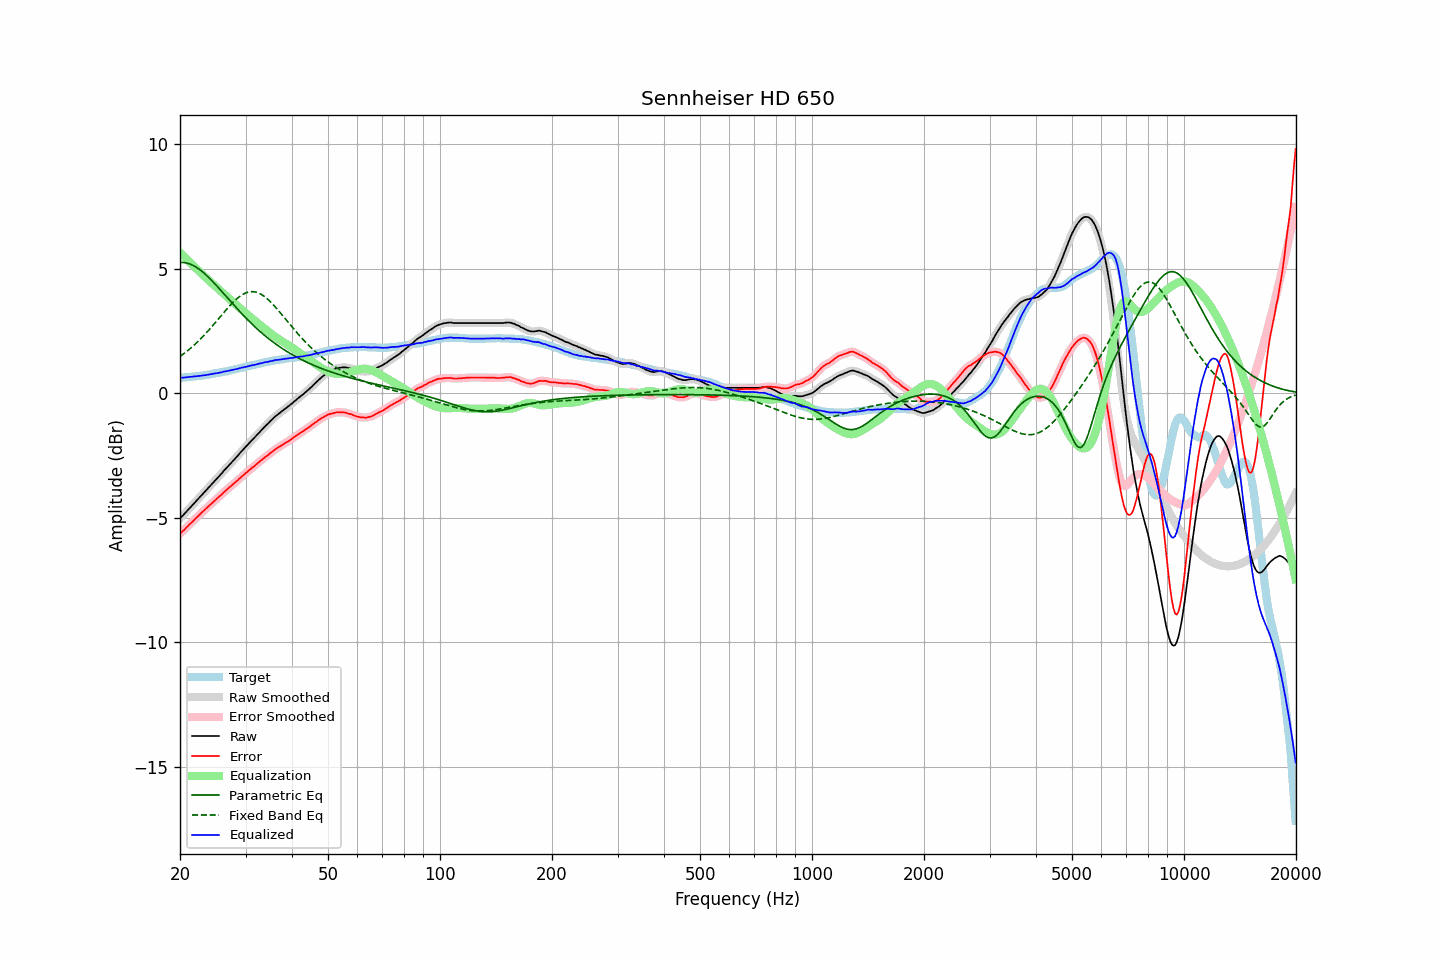

The table this chart was drawn from, first rows:
frequency, raw, error, smoothed, error_smoothed, equalization, parametric_eq, fixed_band_eq, equalized_raw, equalized_smoothed, target
20.00, -5.03, -5.64, -5.02, -5.64, 5.64, 5.24, 1.47, 0.62, 0.62, 0.62
20.20, -4.96, -5.57, -4.96, -5.58, 5.58, 5.25, 1.52, 0.62, 0.62, 0.62
20.40, -4.90, -5.52, -4.89, -5.52, 5.52, 5.24, 1.57, 0.62, 0.62, 0.63
20.61, -4.83, -5.46, -4.83, -5.46, 5.46, 5.24, 1.62, 0.63, 0.63, 0.64
20.81, -4.76, -5.39, -4.76, -5.40, 5.39, 5.22, 1.67, 0.64, 0.64, 0.64
21.02, -4.69, -5.33, -4.69, -5.33, 5.33, 5.21, 1.72, 0.64, 0.64, 0.65
21.23, -4.62, -5.26, -4.62, -5.27, 5.27, 5.19, 1.77, 0.65, 0.65, 0.65
21.44, -4.55, -5.20, -4.55, -5.20, 5.20, 5.16, 1.83, 0.66, 0.66, 0.66
21.66, -4.48, -5.14, -4.48, -5.14, 5.14, 5.13, 1.88, 0.66, 0.66, 0.67
21.87, -4.41, -5.07, -4.41, -5.08, 5.07, 5.10, 1.94, 0.67, 0.67, 0.67
22.09, -4.34, -5.01, -4.34, -5.01, 5.01, 5.06, 2.00, 0.68, 0.68, 0.68
22.31, -4.27, -4.95, -4.27, -4.95, 4.95, 5.02, 2.06, 0.68, 0.68, 0.69
22.54, -4.20, -4.88, -4.20, -4.89, 4.89, 4.97, 2.13, 0.69, 0.69, 0.69
22.76, -4.13, -4.82, -4.13, -4.82, 4.82, 4.92, 2.19, 0.70, 0.70, 0.70
22.99, -4.06, -4.76, -4.06, -4.76, 4.76, 4.87, 2.26, 0.71, 0.71, 0.71
23.22, -3.99, -4.70, -3.99, -4.70, 4.70, 4.82, 2.32, 0.72, 0.72, 0.72
23.45, -3.92, -4.64, -3.92, -4.64, 4.64, 4.76, 2.39, 0.73, 0.73, 0.73
23.69, -3.85, -4.58, -3.85, -4.58, 4.58, 4.70, 2.46, 0.73, 0.74, 0.74
23.92, -3.78, -4.52, -3.78, -4.52, 4.52, 4.64, 2.54, 0.75, 0.75, 0.75
24.16, -3.71, -4.46, -3.71, -4.46, 4.46, 4.57, 2.61, 0.76, 0.76, 0.76
24.40, -3.64, -4.40, -3.64, -4.41, 4.41, 4.50, 2.68, 0.77, 0.77, 0.77
24.65, -3.57, -4.35, -3.57, -4.35, 4.35, 4.44, 2.76, 0.78, 0.78, 0.79
24.89, -3.49, -4.29, -3.50, -4.29, 4.29, 4.37, 2.83, 0.80, 0.79, 0.80
25.14, -3.43, -4.23, -3.43, -4.23, 4.23, 4.30, 2.91, 0.81, 0.81, 0.81
25.39, -3.35, -4.17, -3.36, -4.17, 4.17, 4.23, 2.99, 0.82, 0.82, 0.82
25.65, -3.29, -4.11, -3.29, -4.12, 4.11, 4.15, 3.06, 0.83, 0.83, 0.83
25.91, -3.22, -4.06, -3.21, -4.06, 4.05, 4.08, 3.14, 0.84, 0.84, 0.85
26.16, -3.14, -3.99, -3.14, -3.99, 4.00, 4.01, 3.22, 0.86, 0.86, 0.86
26.43, -3.07, -3.93, -3.07, -3.93, 3.94, 3.94, 3.29, 0.87, 0.87, 0.87
26.69, -3.00, -3.87, -3.00, -3.87, 3.88, 3.86, 3.37, 0.88, 0.88, 0.88
26.96, -2.93, -3.82, -2.93, -3.82, 3.82, 3.79, 3.44, 0.90, 0.90, 0.90
27.23, -2.86, -3.76, -2.86, -3.76, 3.77, 3.72, 3.51, 0.91, 0.91, 0.91
27.50, -2.79, -3.71, -2.79, -3.71, 3.71, 3.64, 3.58, 0.92, 0.92, 0.93
27.77, -2.72, -3.65, -2.72, -3.65, 3.65, 3.57, 3.65, 0.94, 0.94, 0.94
28.05, -2.65, -3.60, -2.65, -3.60, 3.60, 3.50, 3.71, 0.95, 0.95, 0.96
28.33, -2.58, -3.54, -2.58, -3.54, 3.54, 3.43, 3.77, 0.97, 0.97, 0.97
28.62, -2.51, -3.49, -2.50, -3.49, 3.49, 3.36, 3.82, 0.98, 0.98, 0.99
28.90, -2.43, -3.42, -2.43, -3.43, 3.43, 3.29, 3.88, 1.00, 1.00, 1.00
29.19, -2.36, -3.37, -2.36, -3.37, 3.37, 3.22, 3.92, 1.02, 1.02, 1.02
29.48, -2.29, -3.31, -2.29, -3.31, 3.32, 3.15, 3.96, 1.03, 1.03, 1.03
29.78, -2.22, -3.26, -2.22, -3.26, 3.26, 3.08, 4.00, 1.04, 1.04, 1.05
30.08, -2.15, -3.20, -2.15, -3.21, 3.20, 3.02, 4.02, 1.06, 1.06, 1.06
30.38, -2.08, -3.15, -2.08, -3.15, 3.15, 2.95, 4.05, 1.07, 1.07, 1.08
30.68, -2.01, -3.09, -2.01, -3.09, 3.10, 2.89, 4.06, 1.09, 1.09, 1.09
30.99, -1.94, -3.04, -1.94, -3.04, 3.04, 2.82, 4.07, 1.11, 1.11, 1.11
31.30, -1.87, -2.98, -1.87, -2.99, 2.99, 2.76, 4.07, 1.12, 1.12, 1.12
31.61, -1.81, -2.94, -1.80, -2.94, 2.94, 2.70, 4.07, 1.13, 1.13, 1.14
31.93, -1.74, -2.88, -1.74, -2.88, 2.88, 2.64, 4.06, 1.14, 1.15, 1.15
32.24, -1.67, -2.83, -1.67, -2.83, 2.83, 2.58, 4.04, 1.16, 1.16, 1.17
32.57, -1.60, -2.77, -1.60, -2.78, 2.78, 2.52, 4.01, 1.18, 1.18, 1.18
32.89, -1.53, -2.72, -1.53, -2.72, 2.72, 2.46, 3.98, 1.20, 1.20, 1.20
33.22, -1.47, -2.67, -1.46, -2.67, 2.67, 2.41, 3.95, 1.21, 1.21, 1.21
33.55, -1.40, -2.62, -1.39, -2.62, 2.62, 2.35, 3.90, 1.23, 1.23, 1.23
33.89, -1.33, -2.56, -1.33, -2.57, 2.57, 2.30, 3.86, 1.24, 1.24, 1.24
34.23, -1.27, -2.52, -1.27, -2.52, 2.52, 2.25, 3.80, 1.25, 1.25, 1.26
34.57, -1.21, -2.47, -1.20, -2.47, 2.47, 2.19, 3.75, 1.26, 1.26, 1.27
34.92, -1.14, -2.41, -1.14, -2.42, 2.42, 2.14, 3.68, 1.28, 1.28, 1.28
35.27, -1.08, -2.37, -1.08, -2.37, 2.37, 2.09, 3.62, 1.29, 1.29, 1.30
35.62, -1.02, -2.32, -1.01, -2.32, 2.32, 2.05, 3.55, 1.30, 1.31, 1.31
35.97, -0.95, -2.26, -0.95, -2.27, 2.27, 2.00, 3.48, 1.33, 1.32, 1.32
... 635 more rows
